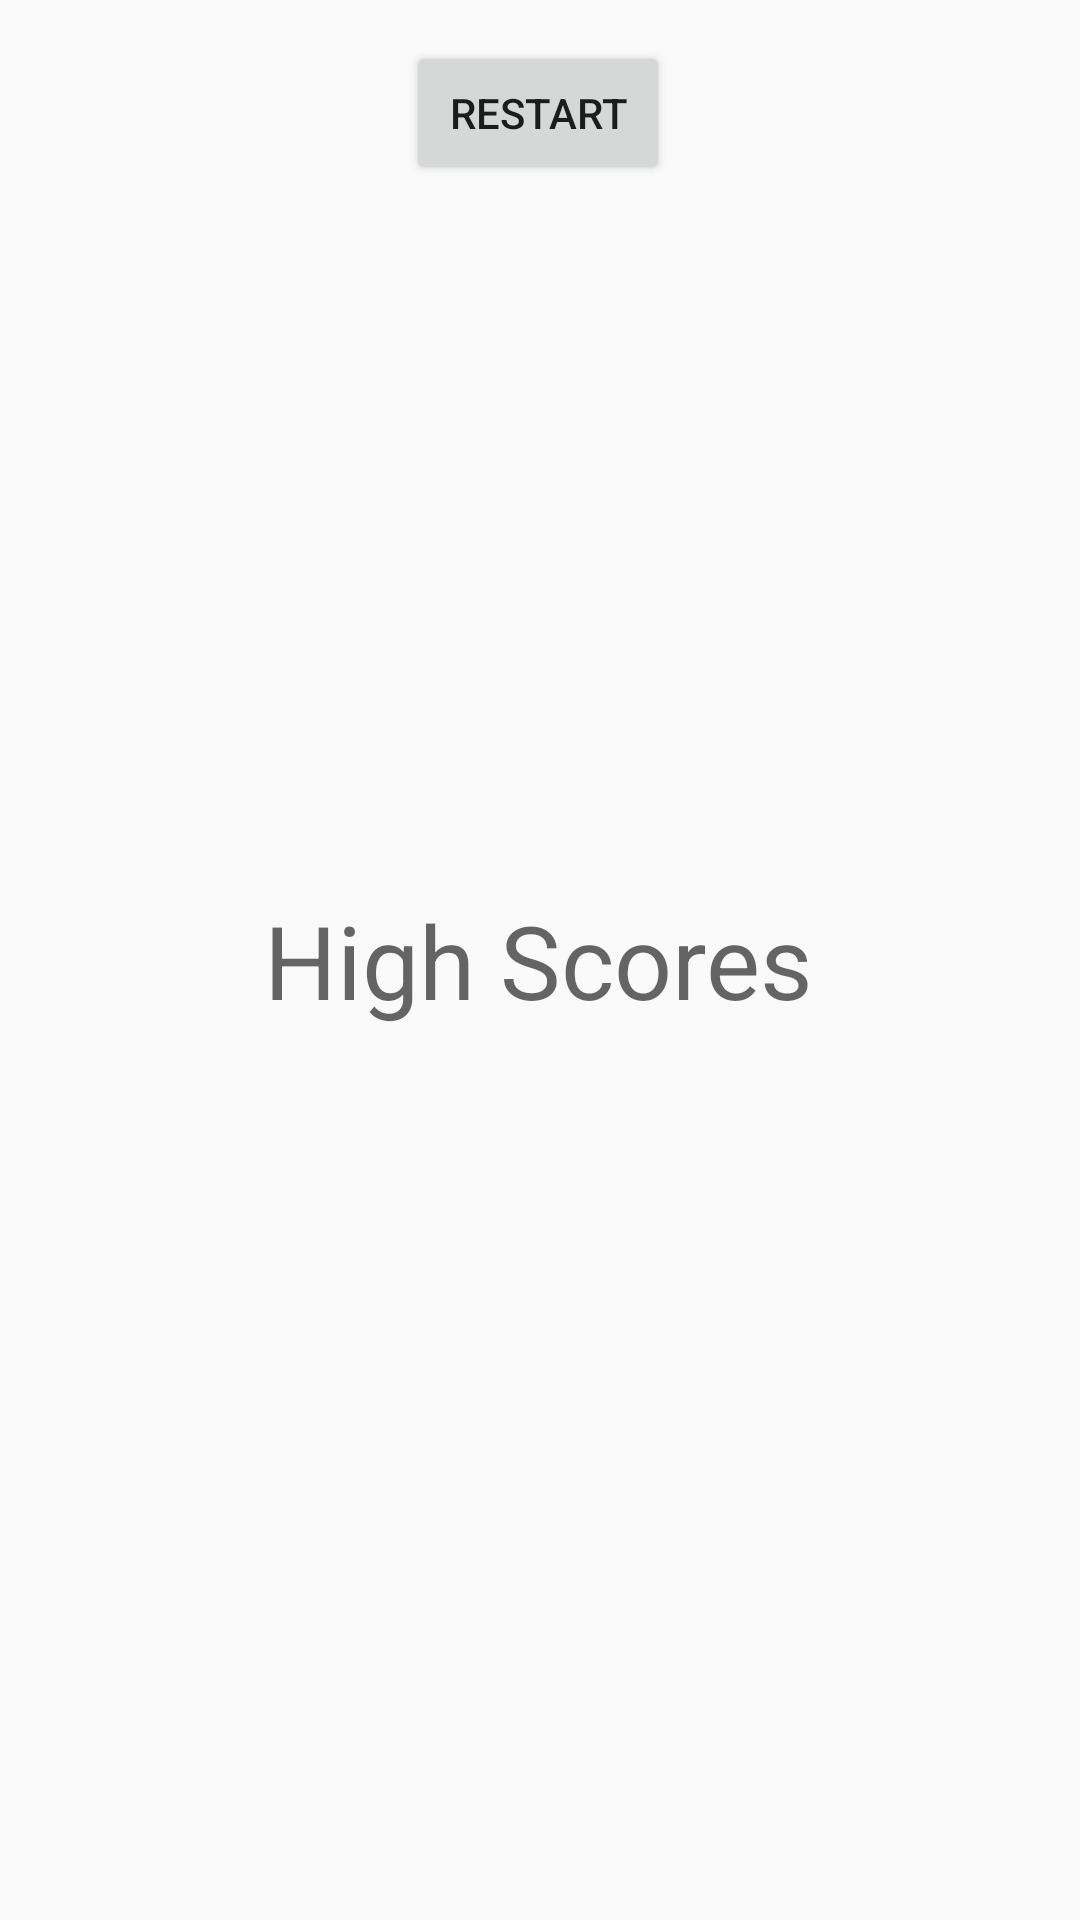

Produce the Android XML layout that renders to this screen, including the resource entries it uses.
<!-- AndroidManifest.xml: application theme Theme.MAD_christmas_Project -->
<!-- res/layout/activity_high_score.xml -->
<?xml version="1.0" encoding="utf-8"?>
<androidx.constraintlayout.widget.ConstraintLayout xmlns:android="http://schemas.android.com/apk/res/android"
    xmlns:app="http://schemas.android.com/apk/res-auto"
    xmlns:tools="http://schemas.android.com/tools"
    android:layout_width="match_parent"
    android:layout_height="match_parent"
    tools:context=".HighScore">
    <TextView
        android:id="@+id/textView"
        android:layout_width="wrap_content"
        android:layout_height="wrap_content"
        android:text="High Scores"
        android:textAppearance="@style/TextAppearance.AppCompat.Display1"
        app:layout_constraintBottom_toBottomOf="parent"
        app:layout_constraintHorizontal_bias="0.498"
        app:layout_constraintLeft_toLeftOf="parent"
        app:layout_constraintRight_toRightOf="parent"
        app:layout_constraintTop_toTopOf="parent" />
    app:layout_constraintTop_toTopOf="parent"
    app:layout_constraintVertical_bias="0.051" />

    <ListView
        android:id="@+id/lvList"
        android:layout_width="407dp"
        android:layout_height="466dp"
        app:layout_constraintBottom_toBottomOf="parent"
        app:layout_constraintEnd_toEndOf="parent"
        app:layout_constraintStart_toStartOf="parent"
        app:layout_constraintTop_toBottomOf="@+id/textView" />

    <Button
        android:id="@+id/btnRestart"
        android:layout_width="wrap_content"
        android:layout_height="wrap_content"
        android:onClick="doRestart"
        android:text="Restart"
        app:layout_constraintBottom_toBottomOf="parent"
        app:layout_constraintEnd_toEndOf="parent"
        app:layout_constraintHorizontal_bias="0.498"
        app:layout_constraintStart_toStartOf="parent"
        app:layout_constraintTop_toTopOf="parent"
        app:layout_constraintVertical_bias="0.023" />
</androidx.constraintlayout.widget.ConstraintLayout>
<!-- resources referenced by this layout -->
<resources>
  <style name="Theme.MAD_christmas_Project" parent="Theme.AppCompat.Light.DarkActionBar">
          
          <item name="colorPrimary">@color/colorPrimary</item>
          <item name="colorPrimaryVariant">@color/colorPrimaryDark</item>
          <item name="colorOnPrimary">@color/colorAccent</item>
          
          
          
          
          
          
  
          
      </style>
  <!-- not gathered from this repository: default colours our renderer supplied (Android Studio template values) -->
  <color name="colorPrimary">#FF6200EE</color>
  <color name="colorPrimaryDark">#FF3700B3</color>
  <color name="colorAccent">#FF03DAC5</color>
</resources>
